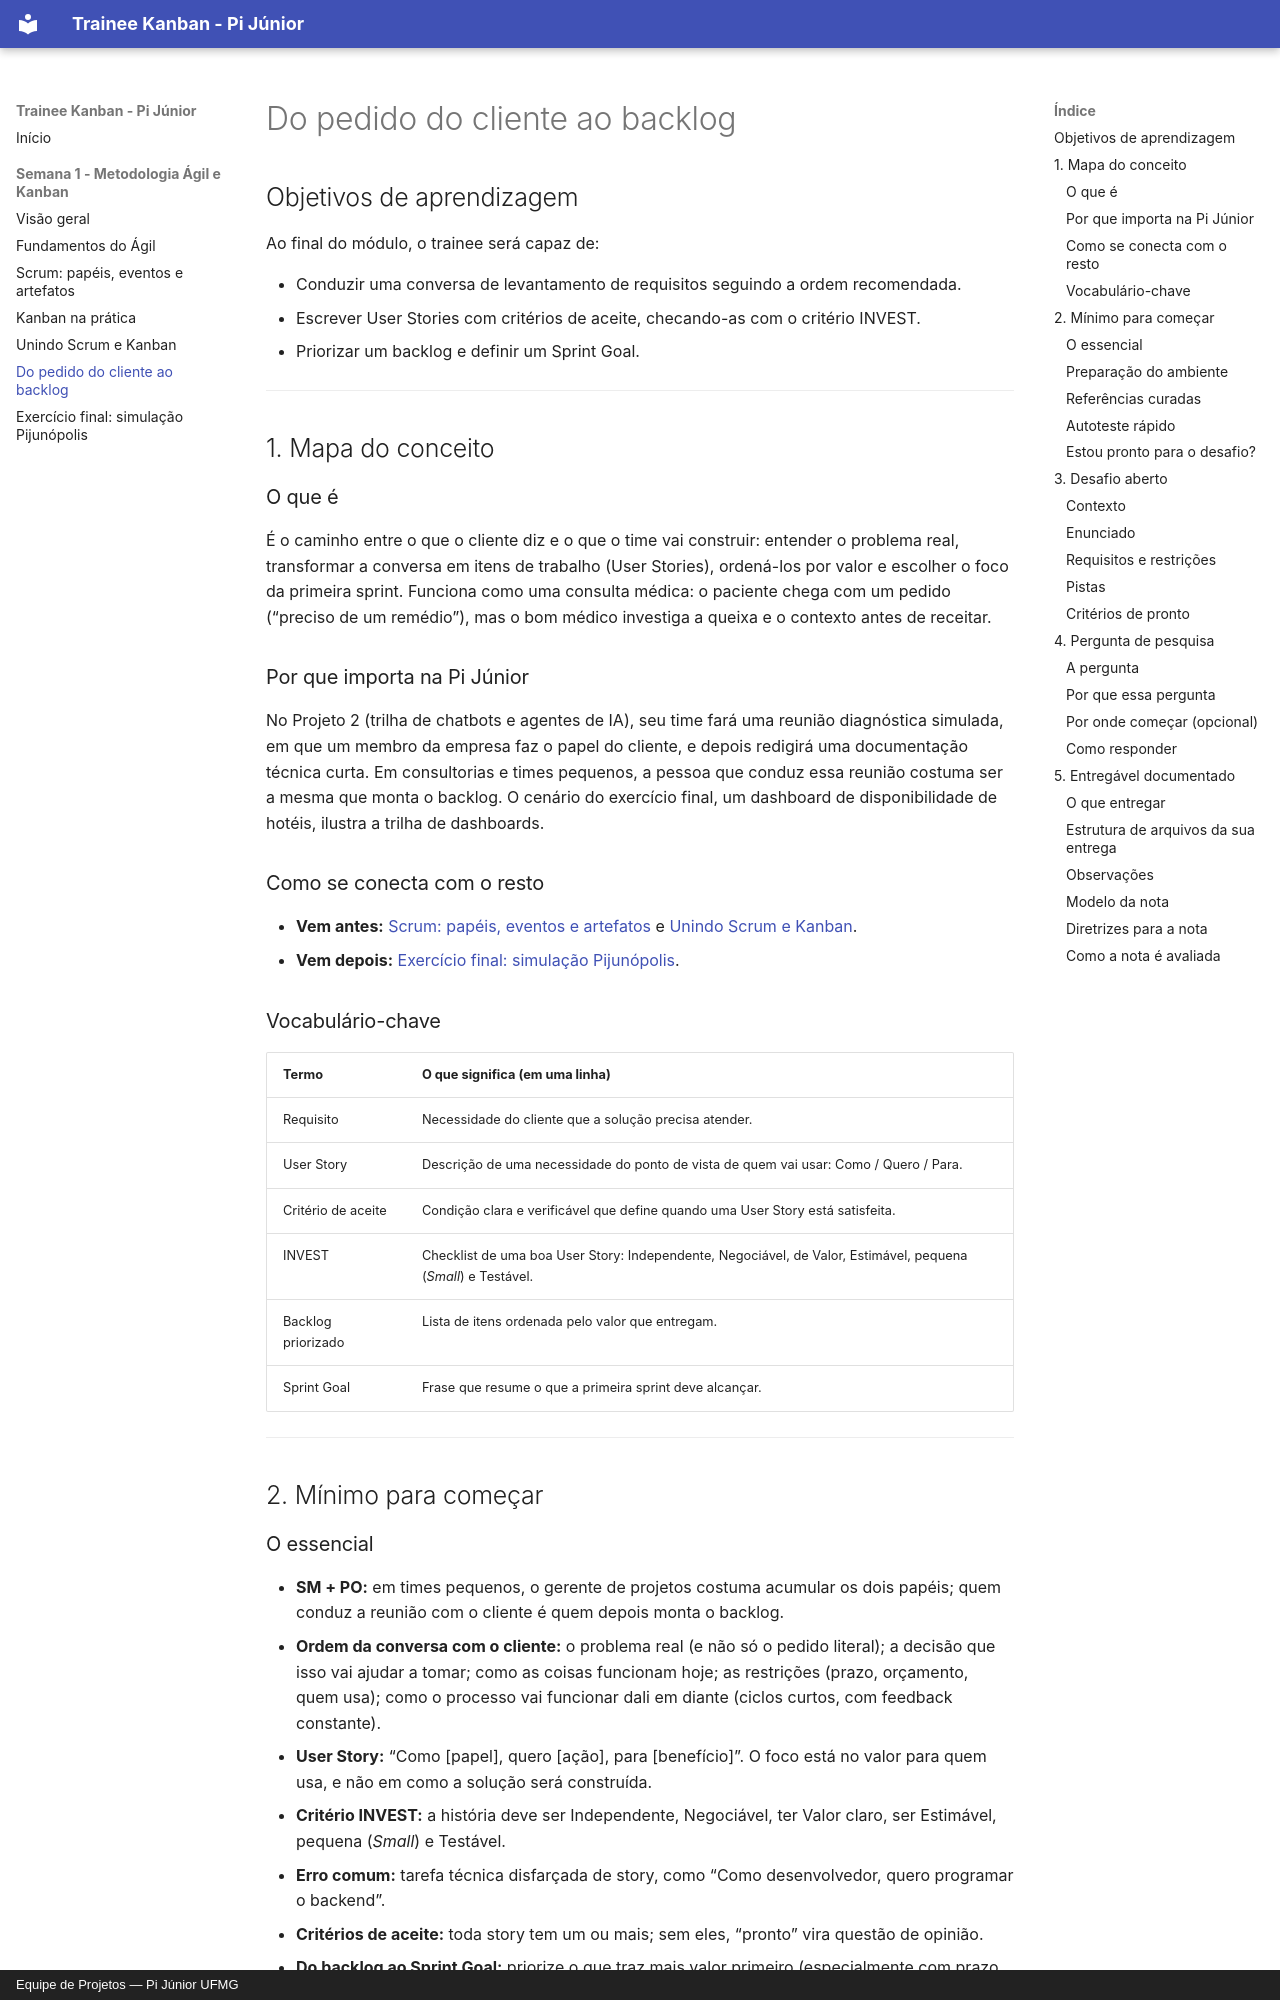

repository: Pijunior-TRAINEE/trainee-kanban · page: semana-01/modulo-05-do-pedido-ao-backlog/index.html · generator: mkdocs · copyright: Equipe de Projetos — Pi Júnior UFMG

---
titulo: "Do pedido do cliente ao backlog"
trilha: "fundamentos (transversal às quatro trilhas)"
nivel: "intermediário"
tempo_estimado: "Leitura de 15 a 20 min; desafio: 45 a 60 min"
pre_requisitos: "[Módulo 02](modulo-02-scrum-papeis-eventos-artefatos.md) e [Módulo 04](modulo-04-unindo-scrum-e-kanban.md)"
autor: "Diretoria de Projetos — Pi Júnior UFMG"
revisor: "Diretoria de Projetos — Pi Júnior UFMG"
atualizado_em: "13/11/2026"
---

# Do pedido do cliente ao backlog

## Objetivos de aprendizagem

Ao final do módulo, o trainee será capaz de:

- Conduzir uma conversa de levantamento de requisitos seguindo a ordem recomendada.
- Escrever User Stories com critérios de aceite, checando-as com o critério INVEST.
- Priorizar um backlog e definir um Sprint Goal.

---

## 1. Mapa do conceito

### O que é

É o caminho entre o que o cliente diz e o que o time vai construir: entender o problema real, transformar a conversa em itens de trabalho (User Stories), ordená-los por valor e escolher o foco da primeira sprint. Funciona como uma consulta médica: o paciente chega com um pedido (“preciso de um remédio”), mas o bom médico investiga a queixa e o contexto antes de receitar.

### Por que importa na Pi Júnior

No Projeto 2 (trilha de chatbots e agentes de IA), seu time fará uma reunião diagnóstica simulada, em que um membro da empresa faz o papel do cliente, e depois redigirá uma documentação técnica curta. Em consultorias e times pequenos, a pessoa que conduz essa reunião costuma ser a mesma que monta o backlog. O cenário do exercício final, um dashboard de disponibilidade de hotéis, ilustra a trilha de dashboards.

### Como se conecta com o resto

- **Vem antes:** [Scrum: papéis, eventos e artefatos](modulo-02-scrum-papeis-eventos-artefatos.md) e [Unindo Scrum e Kanban](modulo-04-unindo-scrum-e-kanban.md).
- **Vem depois:** [Exercício final: simulação Pijunópolis](modulo-06-simulacao-pijunopolis.md).

### Vocabulário-chave

| Termo | O que significa (em uma linha) |
|---|---|
| Requisito | Necessidade do cliente que a solução precisa atender. |
| User Story | Descrição de uma necessidade do ponto de vista de quem vai usar: Como / Quero / Para. |
| Critério de aceite | Condição clara e verificável que define quando uma User Story está satisfeita. |
| INVEST | Checklist de uma boa User Story: Independente, Negociável, de Valor, Estimável, pequena (*Small*) e Testável. |
| Backlog priorizado | Lista de itens ordenada pelo valor que entregam. |
| Sprint Goal | Frase que resume o que a primeira sprint deve alcançar. |

---

## 2. Mínimo para começar
